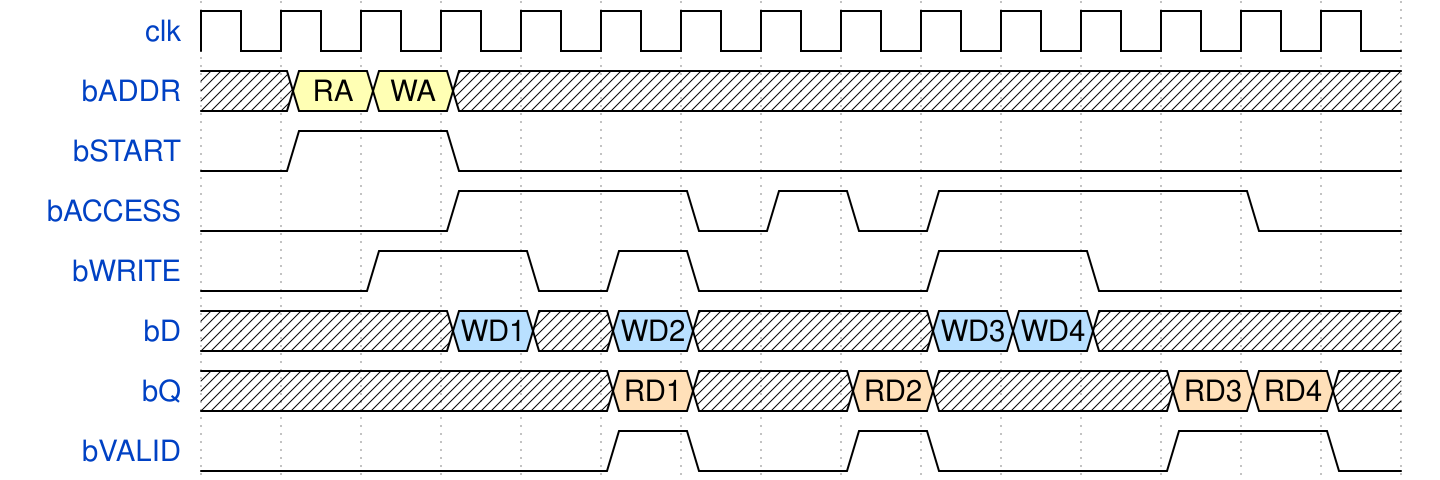

Here is a digital timing diagram. Give the WaveJSON source that produces it.

{signal: [
  {name: 'clk',     wave: 'p..............'},
  {name: 'bADDR',   wave: 'x33x...........', data: ['RA', 'WA']},
  {name: 'bSTART',  wave: '01.0...........'},
  {name: 'bACCESS', wave: '0..1..0101...0.'},
  {name: 'bWRITE',  wave: '0.1.010..1.0...'},
  {name: 'bD',      wave: 'x..5x5x..55x...', data: ['WD1', 'WD2', 'WD3', 'WD4']},
  {name: 'bQ',      wave: 'x....4x.4x..44x', data: ['RD1', 'RD2', 'RD3', 'RD4']},
  {name: 'bVALID',  wave: '0....10.10..1.0'},
]}
